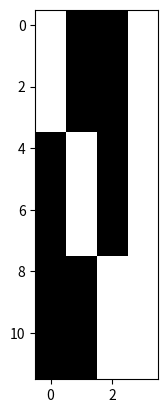

Recreate this plot in Python.
#: Standard imports
import numpy as np
# Make numpy print 4 significant digits for prettiness
np.set_printoptions(precision=4, suppress=True)
import matplotlib.pyplot as plt
# Default to nearest neighbor interpolation, gray colormap
import matplotlib
matplotlib.rcParams['image.interpolation'] = 'nearest'
matplotlib.rcParams['image.cmap'] = 'gray'

%matplotlib inline

trend = np.linspace(0, 1, 10)
X = np.ones((10, 3))
X[:, 0] = trend
X[:, 1] = trend ** 2
plt.imshow(X)

import numpy.linalg as npl
npl.matrix_rank(X)

# Orthogonal columns have dot products of zero
X.T.dot(X)

np.corrcoef(X[:,0], X[:, 1])

X_not_full_rank = np.zeros((10, 4))
X_not_full_rank[:, :3] = X
X_not_full_rank[:, 3] = np.dot(X, [-1, 0.5, 0.5])
plt.imshow(X_not_full_rank)

npl.matrix_rank(X_not_full_rank)

dummies = np.kron(np.eye(3), np.ones((4, 1)))
plt.imshow(dummies)

npl.matrix_rank(dummies)

dummies_with_mean = np.hstack((dummies, np.ones((12, 1))))
plt.imshow(dummies_with_mean)

npl.matrix_rank(dummies_with_mean)